Labelled photos from "dataset_split", an image-classification folder in AnGelo1007/cropintel-ai-platform. The possible labels are: corn, eggplant, pepper, rice, tomato.

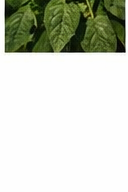
Label: tomato

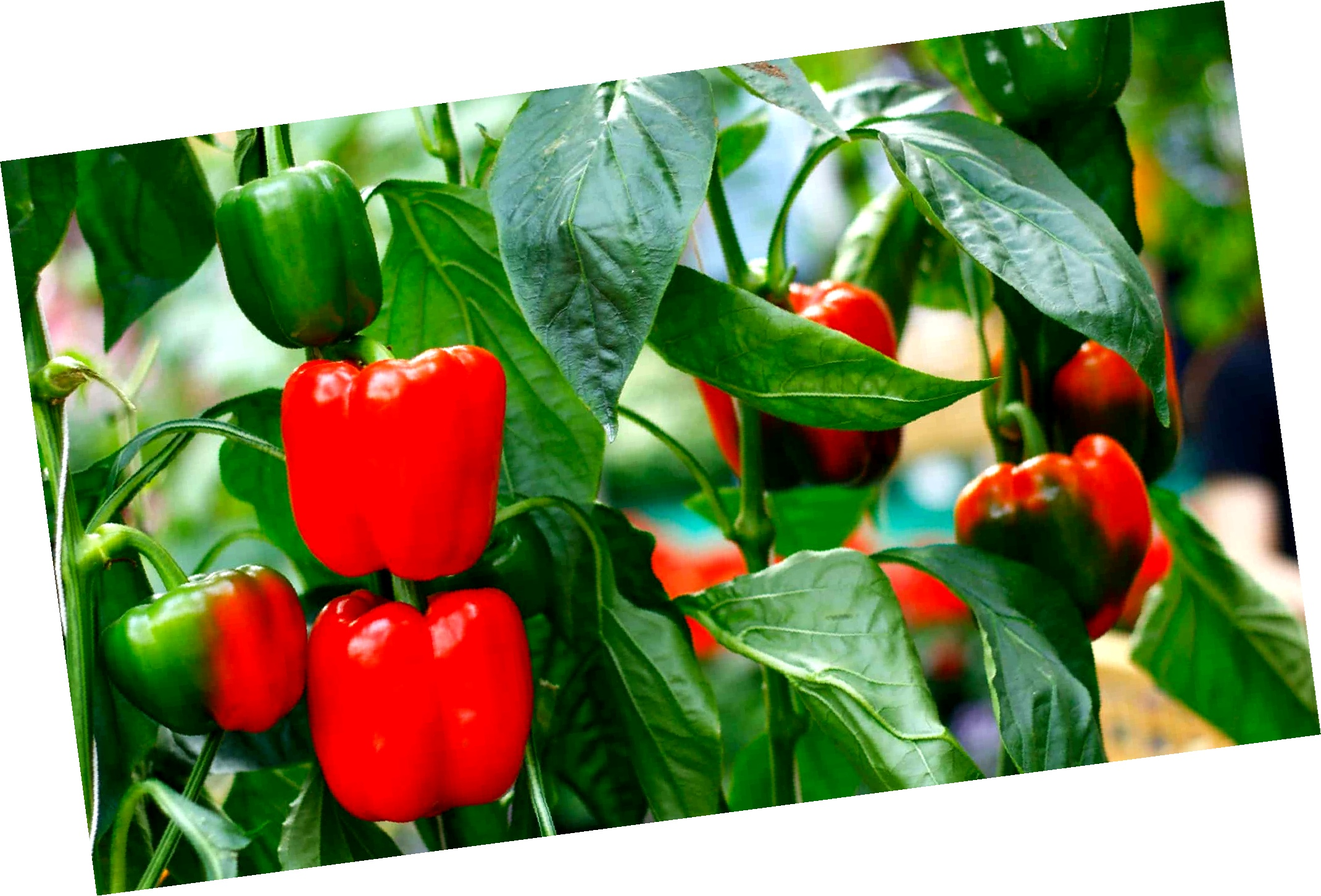
Label: pepper

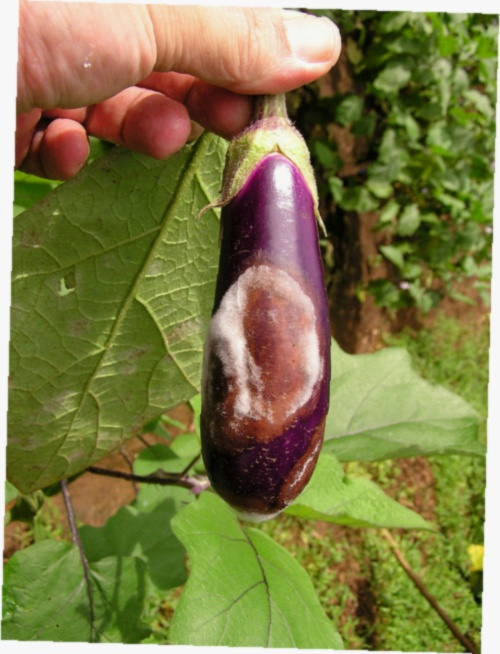
Label: eggplant

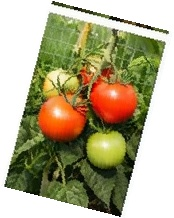
Label: tomato

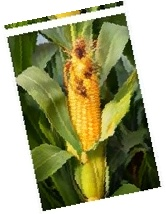
Label: corn

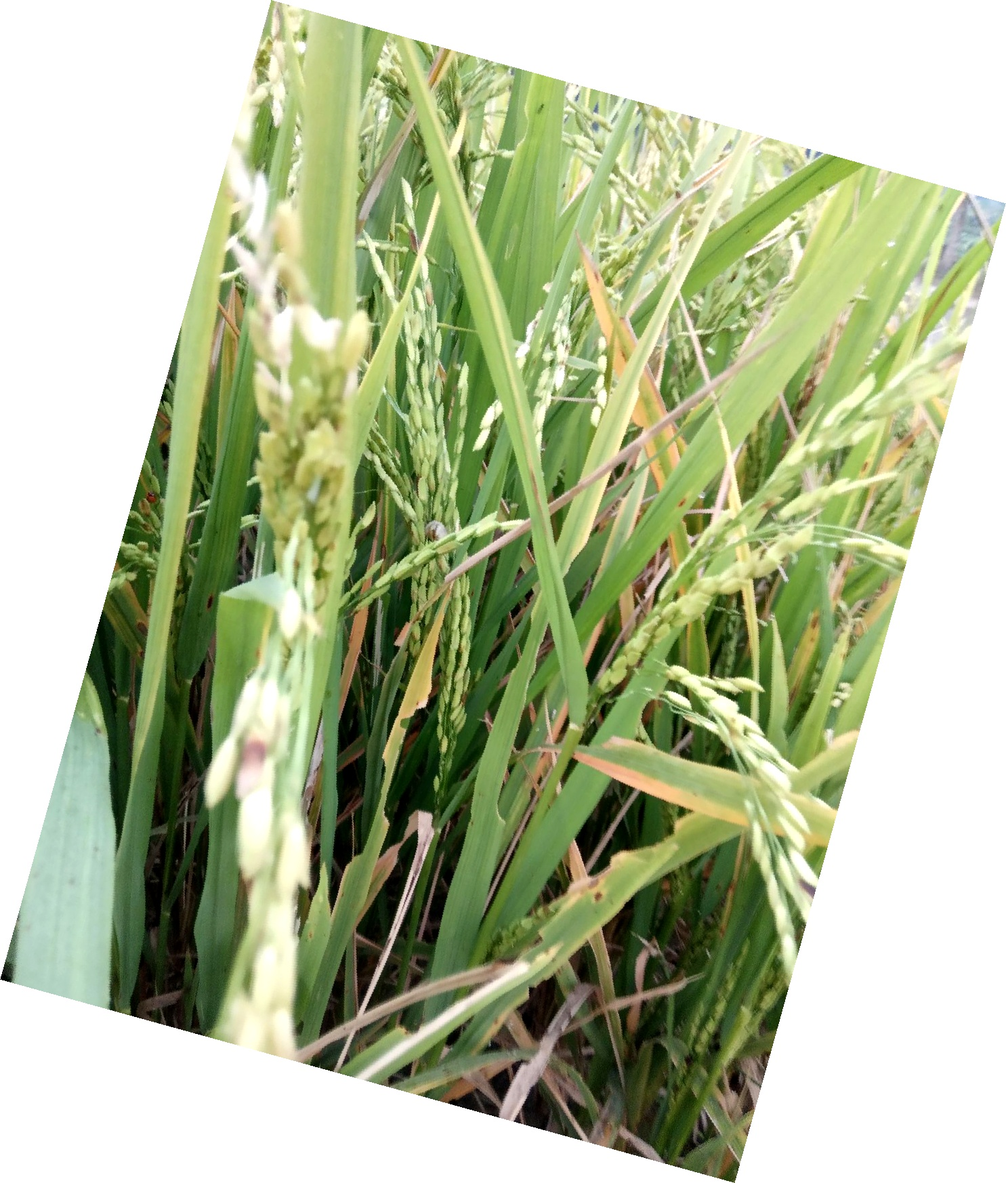
Label: rice
